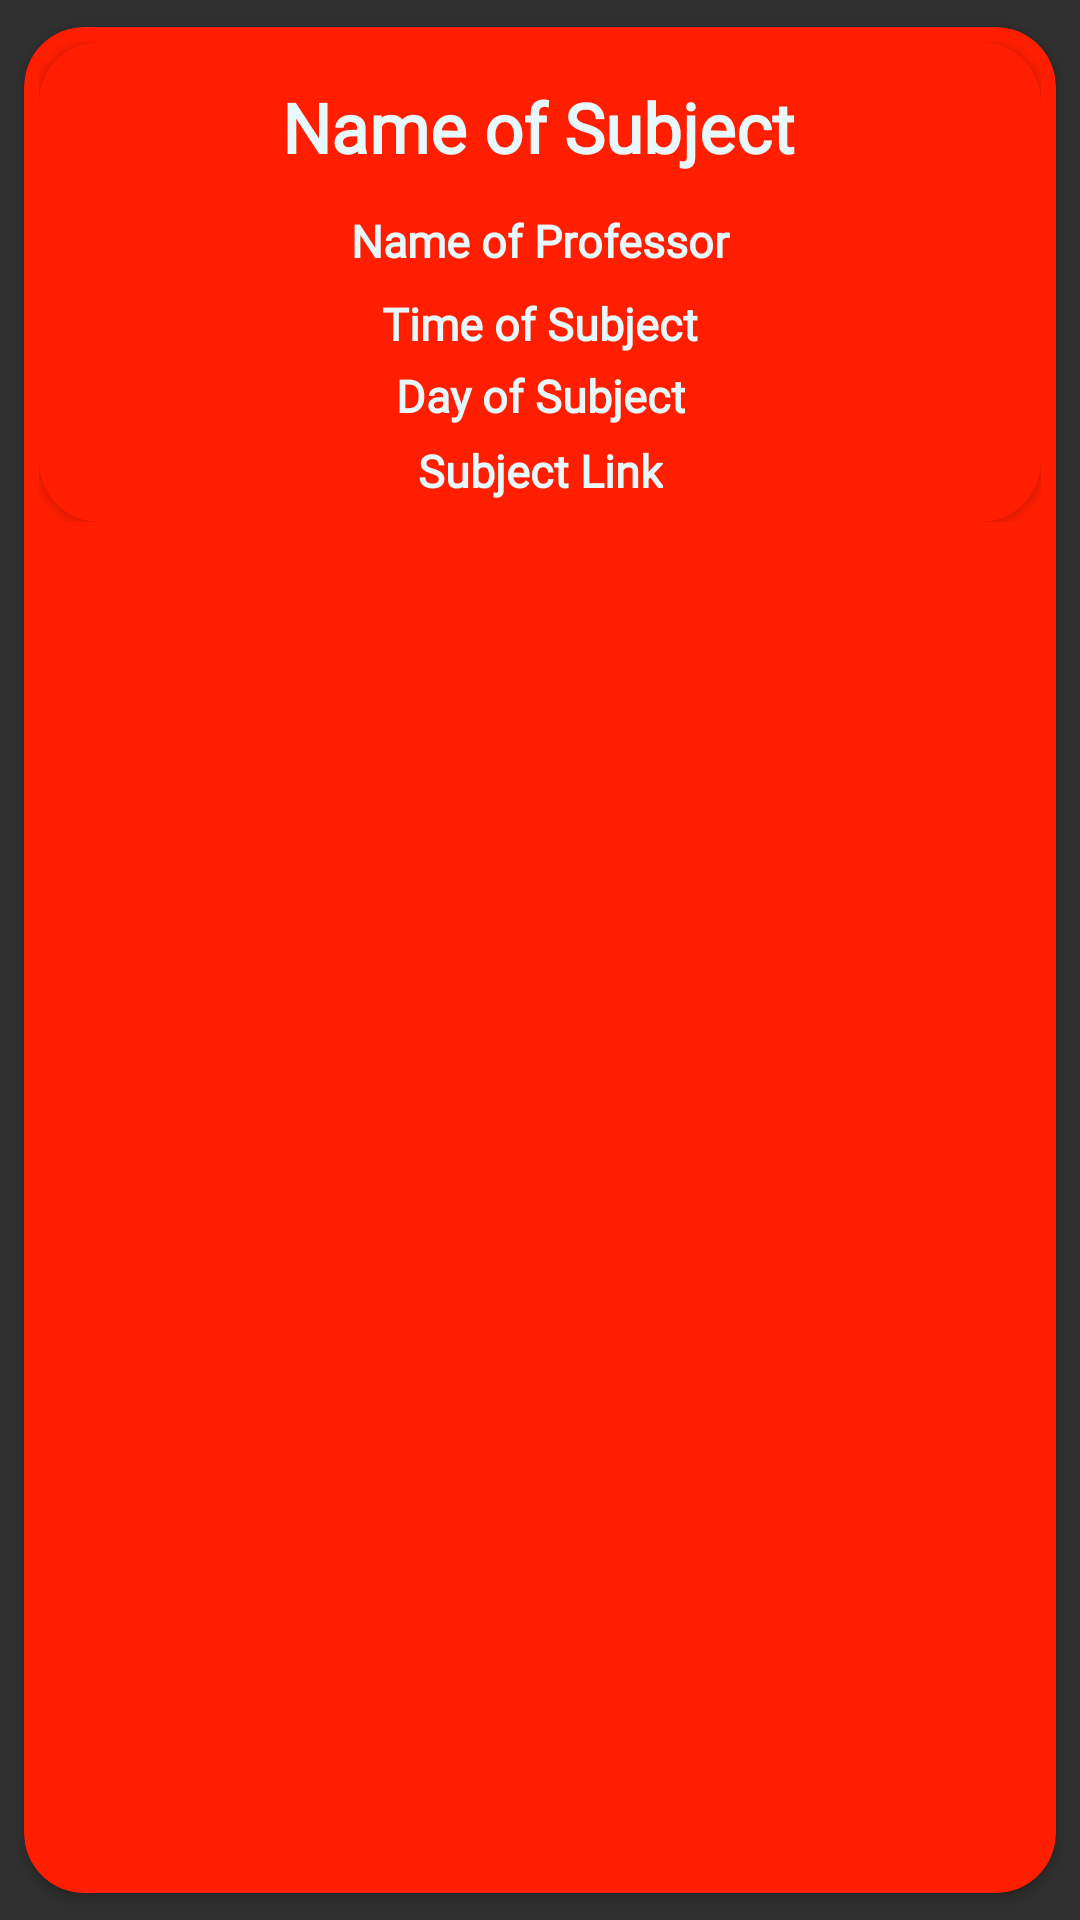

This screen was rendered from an Android layout file. Write that file and the resources it references.
<!-- AndroidManifest.xml: application theme Theme.AppCompat.NoActionBar -->
<!-- res/layout/side_main_schedule_list.xml -->
<?xml version="1.0" encoding="utf-8"?>
<androidx.cardview.widget.CardView xmlns:android="http://schemas.android.com/apk/res/android"
    xmlns:tools="http://schemas.android.com/tools"
    android:layout_width="match_parent"
    android:layout_height="wrap_content"
    xmlns:app="http://schemas.android.com/apk/res-auto"
    app:cardCornerRadius="20dp"
    android:elevation="10dp"
    app:cardUseCompatPadding="true"
    app:cardBackgroundColor="@color/redColorBUTTONS">


    <RelativeLayout
        android:layout_width="match_parent"
        android:layout_height="170dp"
        android:padding="5dp"
        >

        <androidx.cardview.widget.CardView
            android:layout_width="match_parent"
            android:layout_height="180dp"
            app:cardCornerRadius="20dp"
            app:cardBackgroundColor="@color/redColorBUTTONS"
            tools:ignore="TextSizeCheck">

            <androidx.constraintlayout.widget.ConstraintLayout
                android:layout_width="match_parent"
                android:layout_height="match_parent">

                <ImageView
                    android:id="@+id/imageView2"
                    android:layout_width="0dp"
                    android:layout_height="0dp"
                    android:scaleType="fitXY"
                    app:layout_constraintBottom_toBottomOf="parent"
                    app:layout_constraintEnd_toEndOf="parent"
                    app:layout_constraintHorizontal_bias="0.5"
                    app:layout_constraintStart_toStartOf="parent"
                    app:layout_constraintTop_toTopOf="parent"
                    app:layout_constraintVertical_bias="0.5"
                    app:srcCompat="@drawable/taskbgdark"
                    android:importantForAccessibility="no" />

                <TextView
                    android:id="@+id/sched_name_id"
                    android:layout_width="wrap_content"
                    android:layout_height="wrap_content"
                    android:fontFamily="@font/asapcondensedmedium"
                    android:text="@string/AddSchedName"
                    android:textAlignment="center"
                    android:textColor="@color/whiteColorTEXT"
                    android:textSize="23sp"
                    android:textStyle="bold"
                    app:layout_constraintBottom_toBottomOf="parent"
                    app:layout_constraintEnd_toEndOf="parent"
                    app:layout_constraintHorizontal_bias="0.497"
                    app:layout_constraintStart_toStartOf="parent"
                    app:layout_constraintTop_toTopOf="parent"
                    app:layout_constraintVertical_bias="0.100" />

                <TextView
                    android:id="@+id/sched_prof_id"
                    android:layout_width="wrap_content"
                    android:layout_height="wrap_content"
                    android:fontFamily="@font/asapcondensedmedium"
                    android:text="@string/ProfName"
                    android:textAlignment="center"
                    android:textColor="@color/whiteColorTEXT"
                    android:textSize="15sp"
                    android:textStyle="bold"
                    app:layout_constraintBottom_toBottomOf="parent"
                    app:layout_constraintEnd_toEndOf="parent"
                    app:layout_constraintHorizontal_bias="0.5"
                    app:layout_constraintStart_toStartOf="parent"
                    app:layout_constraintTop_toTopOf="parent"
                    app:layout_constraintVertical_bias="0.40" />

                <TextView
                    android:id="@+id/sched_time_id"
                    android:layout_width="wrap_content"
                    android:layout_height="wrap_content"
                    android:fontFamily="@font/asapcondensedmedium"
                    android:text="@string/TimeSubj"
                    android:textAlignment="center"
                    android:textColor="@color/whiteColorTEXT"
                    android:textSize="15sp"
                    android:textStyle="bold"
                    app:layout_constraintBottom_toBottomOf="parent"
                    app:layout_constraintEnd_toEndOf="parent"
                    app:layout_constraintStart_toStartOf="parent"
                    app:layout_constraintTop_toTopOf="parent"
                    app:layout_constraintVertical_bias="0.60" />

                <TextView
                    android:id="@+id/sched_day_id"
                    android:layout_width="wrap_content"
                    android:layout_height="wrap_content"
                    android:fontFamily="@font/asapcondensedmedium"
                    android:text="@string/DaySubj"
                    android:textAlignment="center"
                    android:textColor="@color/whiteColorTEXT"
                    android:textSize="15sp"
                    android:textStyle="bold"
                    app:layout_constraintBottom_toBottomOf="parent"
                    app:layout_constraintEnd_toEndOf="parent"
                    app:layout_constraintStart_toStartOf="parent"
                    app:layout_constraintTop_toTopOf="parent"
                    app:layout_constraintVertical_bias="0.77" />

                <TextView
                    android:id="@+id/sched_link_id"
                    android:layout_width="wrap_content"
                    android:layout_height="wrap_content"
                    android:fontFamily="@font/asapcondensedmedium"
                    android:text="@string/LinkSubj"
                    android:textAlignment="center"
                    android:textColor="@color/whiteColorTEXT"
                    android:textSize="15sp"
                    android:textStyle="bold"
                    app:layout_constraintBottom_toBottomOf="parent"
                    app:layout_constraintEnd_toEndOf="parent"
                    app:layout_constraintStart_toStartOf="parent"
                    app:layout_constraintTop_toTopOf="parent"
                    app:layout_constraintVertical_bias="0.95" />

            </androidx.constraintlayout.widget.ConstraintLayout>

        </androidx.cardview.widget.CardView>
    </RelativeLayout>
</androidx.cardview.widget.CardView>
<!-- resources referenced by this layout -->
<resources>
  <color name="redColorBUTTONS">#FF1E00</color>
  <color name="whiteColorTEXT">#e8f9fd</color>
  <string name="AddSchedName">Name of Subject</string>
  <string name="DaySubj">Day of Subject</string>
  <string name="LinkSubj">Subject Link</string>
  <string name="ProfName">Name of Professor</string>
  <string name="TimeSubj">Time of Subject</string>
</resources>
